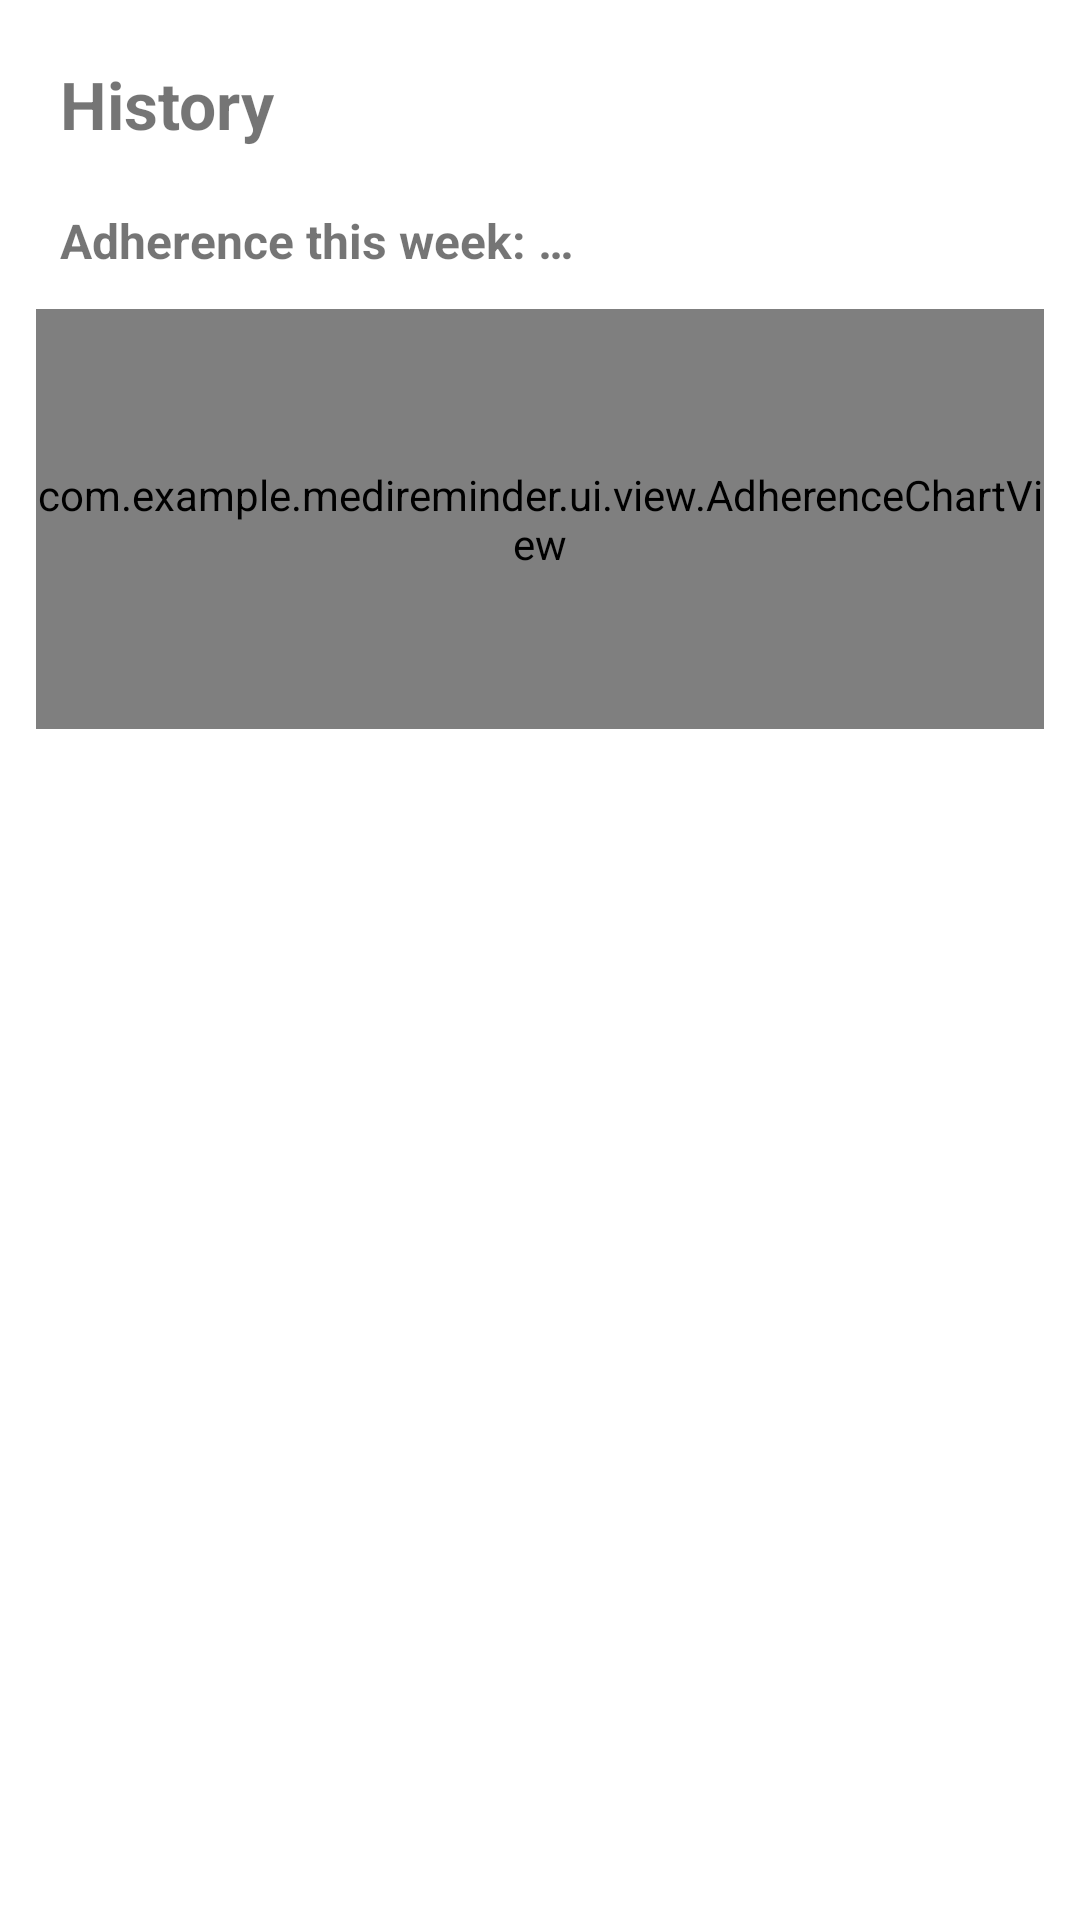

Android layout source for this screen:
<!-- AndroidManifest.xml: application theme Theme.MediReminder -->
<!-- res/layout/fragment_history.xml -->
<?xml version="1.0" encoding="utf-8"?>
<LinearLayout
    xmlns:android="http://schemas.android.com/apk/res/android"
    android:layout_width="match_parent"
    android:layout_height="match_parent"
    android:orientation="vertical">

    <TextView
        android:layout_width="match_parent"
        android:layout_height="wrap_content"
        android:padding="20dp"
        android:text="@string/tab_history"
        android:textSize="22sp"
        android:textStyle="bold" />

    <TextView
        android:id="@+id/adherenceText"
        android:layout_width="match_parent"
        android:layout_height="wrap_content"
        android:paddingStart="20dp"
        android:paddingEnd="20dp"
        android:text="@string/adherence_placeholder"
        android:textSize="16sp"
        android:textStyle="bold" />

    <com.example.medireminder.ui.view.AdherenceChartView
        android:id="@+id/chart"
        android:layout_width="match_parent"
        android:layout_height="140dp"
        android:layout_margin="12dp" />

    <androidx.recyclerview.widget.RecyclerView
        android:id="@+id/logsRecycler"
        android:layout_width="match_parent"
        android:layout_height="0dp"
        android:layout_weight="1"
        android:paddingBottom="16dp"
        android:clipToPadding="false" />

</LinearLayout>
<!-- resources referenced by this layout -->
<resources>
  <string name="adherence_placeholder">Adherence this week: …</string>
  <string name="tab_history">History</string>
  <style name="Theme.MediReminder" parent="Theme.MaterialComponents.DayNight.NoActionBar" />
</resources>
